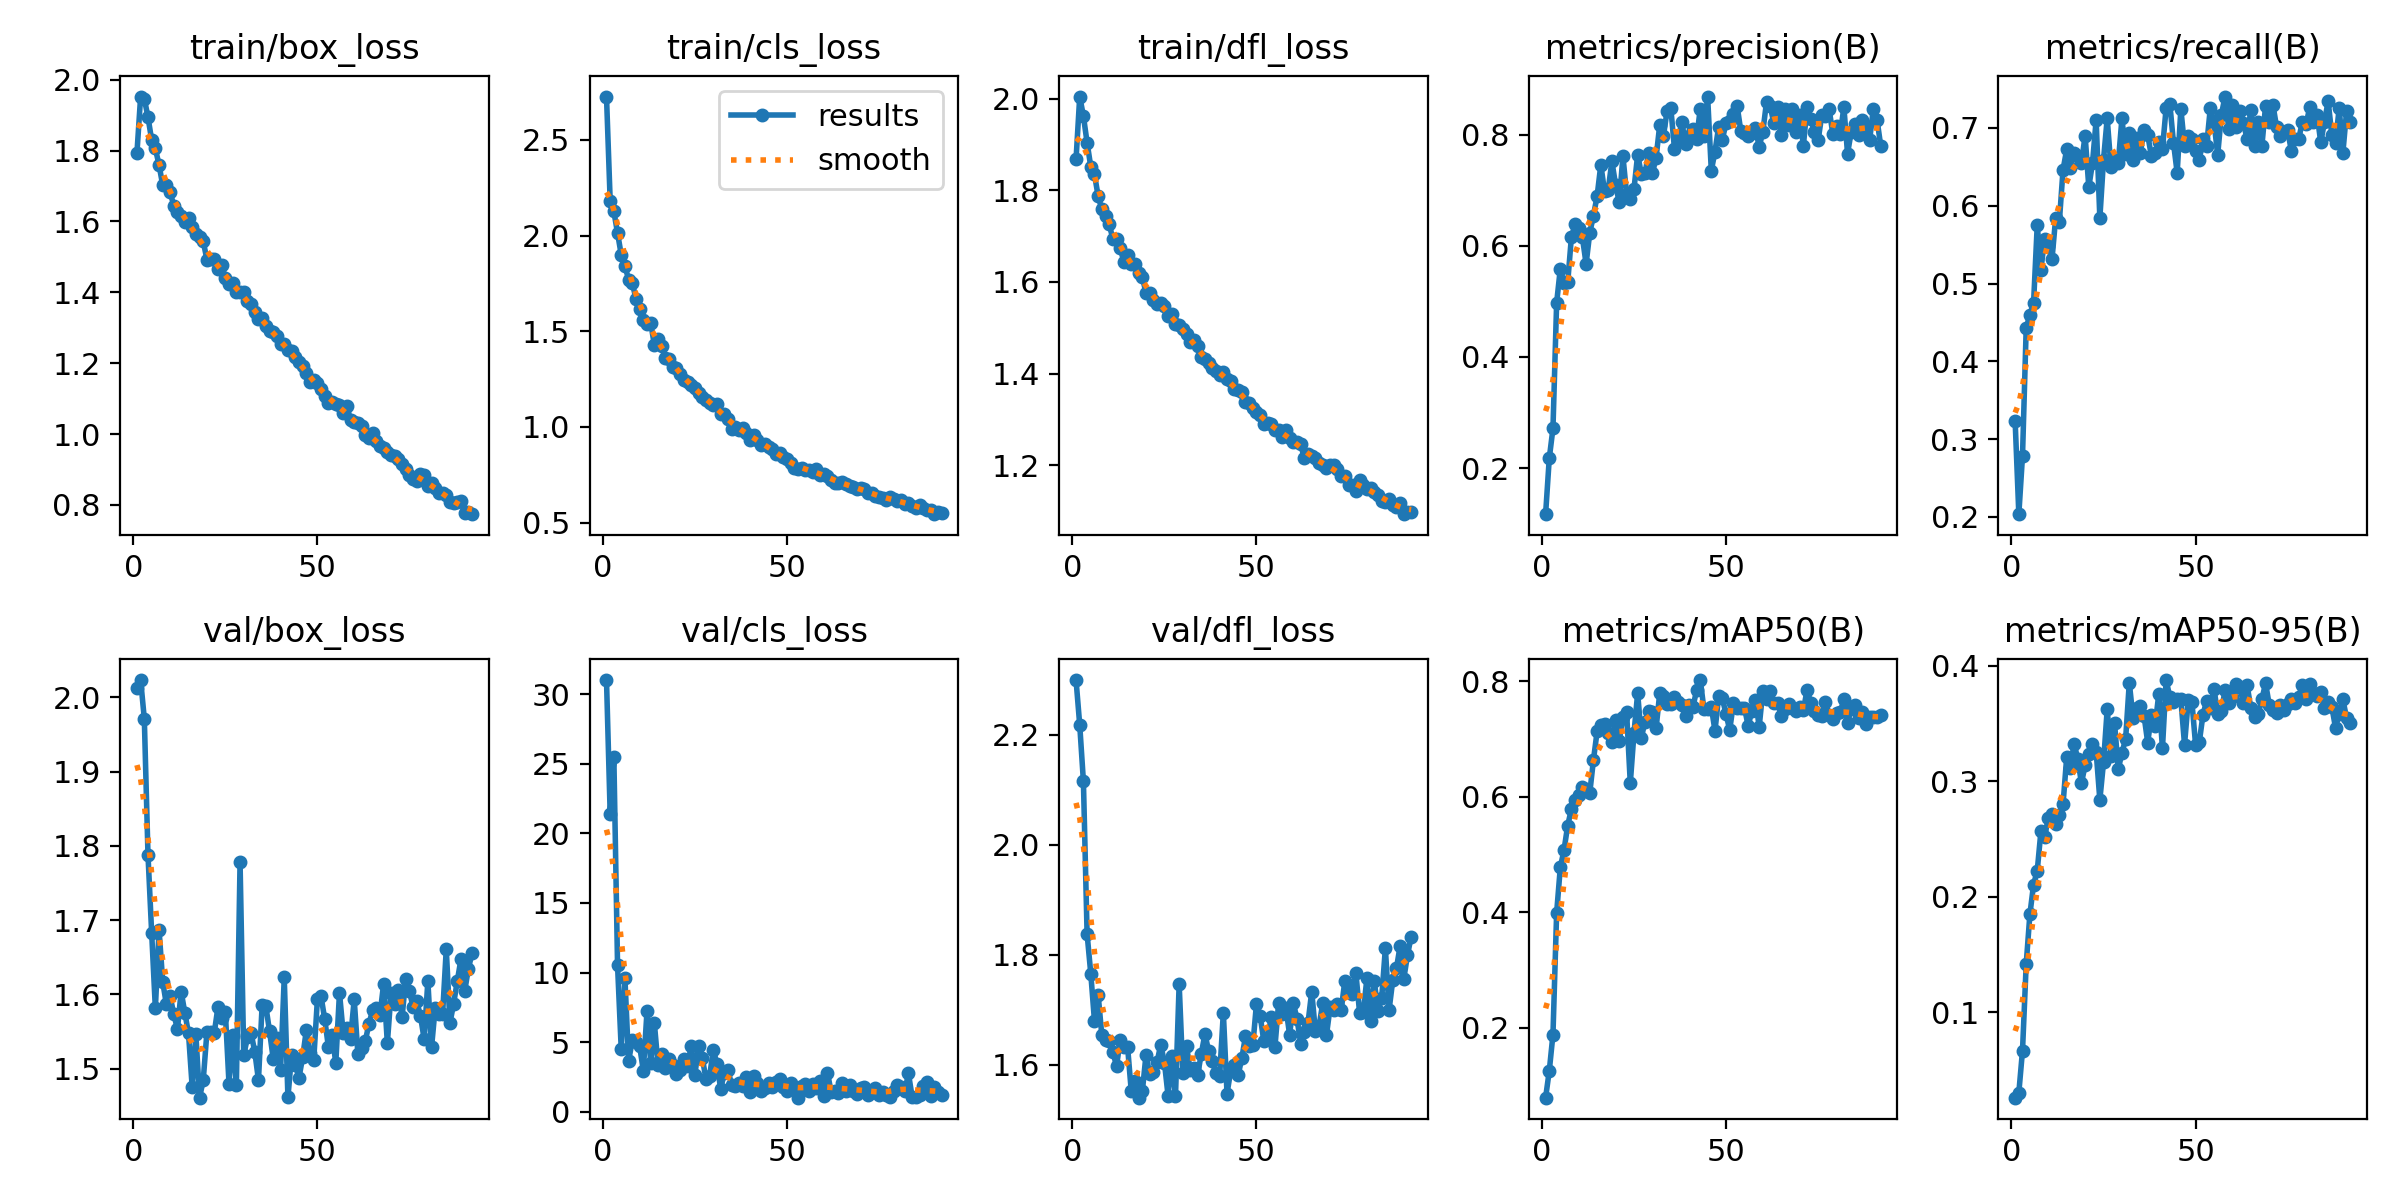

The table this chart was drawn from, first rows:
epoch, time, train/box_loss, train/cls_loss, train/dfl_loss, metrics/precision(B), metrics/recall(B), metrics/mAP50(B), metrics/mAP50-95(B), val/box_loss, val/cls_loss, val/dfl_loss, lr/pg0, lr/pg1, lr/pg2
1, 45.36, 1.794, 2.726, 1.868, 0.1173, 0.323, 0.07935, 0.02618, 2.013, 31.02, 2.3, 0.0006627, 0.0006627, 0.0006627
2, 83.99, 1.953, 2.181, 2.005, 0.2178, 0.2035, 0.1258, 0.03051, 2.023, 21.37, 2.218, 0.001321, 0.001321, 0.001321
3, 125, 1.946, 2.126, 1.962, 0.2716, 0.2788, 0.1887, 0.06699, 1.971, 25.46, 2.115, 0.00197, 0.00197, 0.00197
4, 169, 1.894, 2.013, 1.904, 0.4976, 0.4425, 0.3994, 0.1416, 1.788, 10.52, 1.838, 0.00196, 0.00196, 0.00196
5, 212, 1.829, 1.9, 1.852, 0.559, 0.4602, 0.4781, 0.1847, 1.683, 4.503, 1.766, 0.001947, 0.001947, 0.001947
6, 253.4, 1.806, 1.842, 1.835, 0.5331, 0.4748, 0.5078, 0.2105, 1.581, 9.596, 1.68, 0.001934, 0.001934, 0.001934
7, 293.1, 1.759, 1.77, 1.787, 0.5341, 0.5752, 0.5504, 0.2225, 1.687, 3.636, 1.727, 0.001921, 0.001921, 0.001921
8, 332.9, 1.702, 1.754, 1.759, 0.6149, 0.5177, 0.5787, 0.2567, 1.617, 5.126, 1.654, 0.001908, 0.001908, 0.001908
9, 372.6, 1.704, 1.669, 1.745, 0.6388, 0.5575, 0.5954, 0.252, 1.586, 5.015, 1.644, 0.001894, 0.001894, 0.001894
10, 412.3, 1.683, 1.617, 1.726, 0.6315, 0.5487, 0.6027, 0.268, 1.598, 4.709, 1.643, 0.001881, 0.001881, 0.001881
11, 452.6, 1.645, 1.558, 1.694, 0.615, 0.531, 0.6168, 0.2715, 1.573, 2.955, 1.623, 0.001868, 0.001868, 0.001868
12, 493.2, 1.628, 1.539, 1.693, 0.5673, 0.5841, 0.6133, 0.2626, 1.553, 7.229, 1.598, 0.001855, 0.001855, 0.001855
13, 533.2, 1.615, 1.545, 1.675, 0.6237, 0.5793, 0.607, 0.2705, 1.604, 3.534, 1.645, 0.001842, 0.001842, 0.001842
14, 573.3, 1.597, 1.427, 1.643, 0.6542, 0.646, 0.6643, 0.2798, 1.575, 6.349, 1.632, 0.001828, 0.001828, 0.001828
15, 614.1, 1.609, 1.457, 1.659, 0.69, 0.6726, 0.7137, 0.3207, 1.547, 3.345, 1.632, 0.001815, 0.001815, 0.001815
16, 654.2, 1.584, 1.424, 1.638, 0.7457, 0.6489, 0.725, 0.3116, 1.475, 4.12, 1.552, 0.001802, 0.001802, 0.001802
17, 701.6, 1.565, 1.358, 1.639, 0.6981, 0.6681, 0.7269, 0.3325, 1.546, 3.115, 1.57, 0.001789, 0.001789, 0.001789
18, 749.7, 1.555, 1.357, 1.62, 0.7004, 0.6637, 0.7111, 0.3194, 1.461, 3.805, 1.54, 0.001776, 0.001776, 0.001776
19, 795.1, 1.544, 1.312, 1.611, 0.7518, 0.6549, 0.6951, 0.2982, 1.484, 3.383, 1.552, 0.001762, 0.001762, 0.001762
20, 841.3, 1.492, 1.306, 1.576, 0.7102, 0.6903, 0.7327, 0.3138, 1.549, 2.731, 1.618, 0.001749, 0.001749, 0.001749
21, 890.1, 1.494, 1.279, 1.576, 0.6779, 0.624, 0.697, 0.3233, 1.55, 2.978, 1.583, 0.001736, 0.001736, 0.001736
22, 937.9, 1.495, 1.245, 1.56, 0.7611, 0.6549, 0.7379, 0.3321, 1.548, 3.784, 1.587, 0.001723, 0.001723, 0.001723
23, 984.7, 1.467, 1.234, 1.551, 0.6934, 0.7104, 0.7464, 0.3254, 1.583, 3.311, 1.605, 0.00171, 0.00171, 0.00171
24, 1033, 1.477, 1.219, 1.553, 0.6841, 0.5841, 0.6237, 0.2838, 1.568, 4.711, 1.637, 0.001696, 0.001696, 0.001696
25, 1080, 1.44, 1.204, 1.547, 0.7021, 0.6593, 0.7101, 0.3163, 1.576, 2.64, 1.604, 0.001683, 0.001683, 0.001683
26, 1128, 1.425, 1.178, 1.526, 0.7637, 0.7124, 0.7796, 0.3622, 1.48, 4.712, 1.543, 0.00167, 0.00167, 0.00167
27, 1177, 1.427, 1.157, 1.53, 0.7295, 0.6504, 0.7024, 0.3221, 1.545, 3.891, 1.616, 0.001657, 0.001657, 0.001657
28, 1225, 1.401, 1.142, 1.507, 0.7301, 0.6584, 0.7303, 0.3499, 1.479, 2.367, 1.542, 0.001644, 0.001644, 0.001644
29, 1272, 1.402, 1.127, 1.506, 0.7678, 0.6549, 0.7482, 0.3103, 1.778, 2.549, 1.747, 0.00163, 0.00163, 0.00163
30, 1319, 1.4, 1.114, 1.497, 0.7302, 0.7124, 0.7468, 0.3246, 1.518, 4.444, 1.585, 0.001617, 0.001617, 0.001617
31, 1359, 1.376, 1.118, 1.487, 0.7582, 0.6661, 0.7185, 0.3363, 1.542, 3.439, 1.633, 0.001604, 0.001604, 0.001604
32, 1401, 1.368, 1.067, 1.468, 0.8174, 0.6931, 0.7797, 0.3852, 1.548, 1.65, 1.591, 0.001591, 0.001591, 0.001591
33, 1443, 1.344, 1.066, 1.472, 0.7975, 0.6593, 0.7745, 0.3548, 1.523, 2.776, 1.593, 0.001578, 0.001578, 0.001578
34, 1485, 1.324, 1.04, 1.46, 0.8428, 0.6877, 0.7609, 0.3634, 1.485, 2.982, 1.581, 0.001564, 0.001564, 0.001564
35, 1528, 1.327, 0.9906, 1.437, 0.8478, 0.6681, 0.7615, 0.365, 1.586, 1.911, 1.62, 0.001551, 0.001551, 0.001551
36, 1570, 1.306, 0.998, 1.432, 0.7742, 0.6978, 0.7732, 0.3567, 1.584, 1.857, 1.656, 0.001538, 0.001538, 0.001538
37, 1612, 1.29, 0.9819, 1.424, 0.7921, 0.6913, 0.7635, 0.3334, 1.551, 2.029, 1.625, 0.001525, 0.001525, 0.001525
38, 1654, 1.288, 0.9938, 1.412, 0.8218, 0.6637, 0.7583, 0.3569, 1.514, 1.814, 1.607, 0.001512, 0.001512, 0.001512
39, 1696, 1.278, 0.9695, 1.406, 0.7839, 0.6681, 0.7401, 0.3478, 1.541, 2.488, 1.584, 0.001498, 0.001498, 0.001498
40, 1740, 1.255, 0.9339, 1.398, 0.7978, 0.6814, 0.759, 0.3752, 1.498, 1.382, 1.58, 0.001485, 0.001485, 0.001485
41, 1784, 1.253, 0.9555, 1.403, 0.8106, 0.6726, 0.7548, 0.3283, 1.623, 2.595, 1.695, 0.001472, 0.001472, 0.001472
42, 1828, 1.237, 0.9329, 1.389, 0.7925, 0.7257, 0.7846, 0.3875, 1.462, 2.045, 1.548, 0.001459, 0.001459, 0.001459
43, 1871, 1.236, 0.9054, 1.384, 0.8464, 0.7313, 0.8022, 0.3728, 1.518, 1.482, 1.589, 0.001446, 0.001446, 0.001446
44, 1915, 1.217, 0.908, 1.365, 0.7978, 0.6807, 0.7519, 0.3685, 1.505, 1.73, 1.599, 0.001432, 0.001432, 0.001432
45, 1958, 1.204, 0.8966, 1.363, 0.8684, 0.6424, 0.7523, 0.3707, 1.488, 2.05, 1.581, 0.001419, 0.001419, 0.001419
46, 1999, 1.191, 0.8832, 1.359, 0.7351, 0.7243, 0.7557, 0.3709, 1.516, 1.785, 1.611, 0.001406, 0.001406, 0.001406
47, 2041, 1.172, 0.8557, 1.338, 0.7696, 0.677, 0.7144, 0.3315, 1.552, 2.126, 1.651, 0.001393, 0.001393, 0.001393
48, 2084, 1.146, 0.8615, 1.335, 0.8142, 0.6903, 0.774, 0.37, 1.521, 2.373, 1.633, 0.00138, 0.00138, 0.00138
49, 2126, 1.152, 0.8413, 1.325, 0.7909, 0.6861, 0.7706, 0.3686, 1.511, 1.744, 1.635, 0.001366, 0.001366, 0.001366
50, 2168, 1.143, 0.8304, 1.315, 0.821, 0.6699, 0.7433, 0.3315, 1.593, 1.492, 1.711, 0.001353, 0.001353, 0.001353
51, 2210, 1.127, 0.813, 1.309, 0.8249, 0.6593, 0.7158, 0.3335, 1.597, 2.065, 1.689, 0.00134, 0.00134, 0.00134
52, 2251, 1.107, 0.7835, 1.289, 0.8375, 0.6858, 0.762, 0.3572, 1.566, 1.787, 1.642, 0.001327, 0.001327, 0.001327
53, 2297, 1.089, 0.7781, 1.291, 0.8522, 0.677, 0.7545, 0.3696, 1.529, 1.01, 1.65, 0.001314, 0.001314, 0.001314
54, 2342, 1.092, 0.7867, 1.29, 0.8069, 0.7257, 0.7545, 0.3634, 1.545, 1.85, 1.686, 0.0013, 0.0013, 0.0013
55, 2388, 1.084, 0.7765, 1.276, 0.8027, 0.708, 0.7545, 0.3799, 1.508, 1.969, 1.632, 0.001287, 0.001287, 0.001287
56, 2434, 1.081, 0.772, 1.277, 0.7983, 0.6654, 0.723, 0.3583, 1.602, 1.504, 1.712, 0.001274, 0.001274, 0.001274
57, 2480, 1.059, 0.7649, 1.262, 0.8022, 0.7168, 0.748, 0.3609, 1.548, 1.996, 1.693, 0.001261, 0.001261, 0.001261
58, 2526, 1.081, 0.779, 1.277, 0.811, 0.7404, 0.7683, 0.3785, 1.555, 1.736, 1.703, 0.001248, 0.001248, 0.001248
59, 2573, 1.039, 0.7507, 1.26, 0.778, 0.6991, 0.7213, 0.368, 1.541, 2.179, 1.655, 0.001234, 0.001234, 0.001234
60, 2620, 1.033, 0.7529, 1.25, 0.805, 0.7301, 0.784, 0.3732, 1.593, 1.095, 1.712, 0.001221, 0.001221, 0.001221
... 32 more rows
